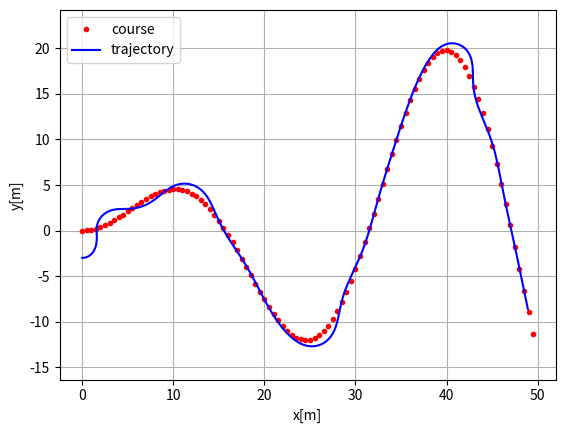
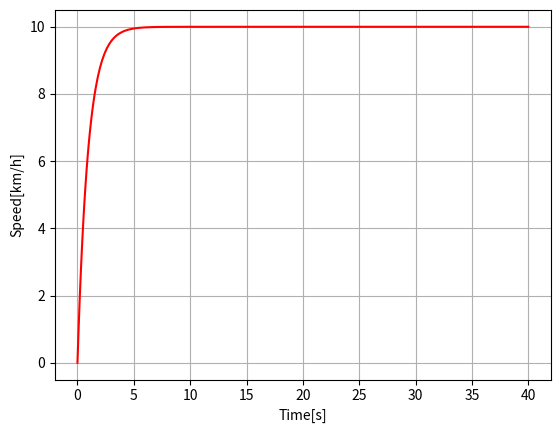

Here is the Python script that generated these plots, in order:
"""
Path tracking simulation with pure pursuit steering and PID speed control.
[redacted]
[redacted]
"""
import math

import matplotlib.pyplot as plt
import numpy as np

# Parameters
k = 0.1  # look forward gain
Lfc = 2.0  # [m] look-ahead distance
Kp = 1.0  # speed proportional gain
dt = 0.1  # [s] time tick
WB = 2.9  # [m] wheel base of vehicle

show_animation = True


class State:

    def __init__(self, x=0.0, y=0.0, yaw=0.0, v=0.0):
        self.x = x
        self.y = y
        self.yaw = yaw
        self.v = v
        self.rear_x = self.x - ((WB / 2) * math.cos(self.yaw))
        self.rear_y = self.y - ((WB / 2) * math.sin(self.yaw))

    def update(self, a, delta):
        self.x += self.v * math.cos(self.yaw) * dt
        self.y += self.v * math.sin(self.yaw) * dt
        self.yaw += self.v / WB * math.tan(delta) * dt
        self.v += a * dt
        self.rear_x = self.x - ((WB / 2) * math.cos(self.yaw))
        self.rear_y = self.y - ((WB / 2) * math.sin(self.yaw))

    def calc_distance(self, point_x, point_y):
        dx = self.rear_x - point_x
        dy = self.rear_y - point_y
        return math.hypot(dx, dy)


class States:

    def __init__(self):
        self.x = []
        self.y = []
        self.yaw = []
        self.v = []
        self.t = []

    def append(self, t, state):
        self.x.append(state.x)
        self.y.append(state.y)
        self.yaw.append(state.yaw)
        self.v.append(state.v)
        self.t.append(t)


def proportional_control(target, current):
    a = Kp * (target - current)

    return a


class TargetCourse:

    def __init__(self, cx, cy):
        self.cx = cx
        self.cy = cy
        self.old_nearest_point_index = None

    def search_target_index(self, state):

        # To speed up nearest point search, doing it at only first time.
        if self.old_nearest_point_index is None:
            # search nearest point index
            dx = [state.rear_x - icx for icx in self.cx]
            dy = [state.rear_y - icy for icy in self.cy]
            d = np.hypot(dx, dy)
            ind = np.argmin(d)
            self.old_nearest_point_index = ind
        else:
            ind = self.old_nearest_point_index
            distance_this_index = state.calc_distance(self.cx[ind],
                                                      self.cy[ind])
            while True:
                distance_next_index = state.calc_distance(self.cx[ind + 1],
                                                          self.cy[ind + 1])
                if distance_this_index < distance_next_index:
                    break
                ind = ind + 1 if (ind + 1) < len(self.cx) else ind
                distance_this_index = distance_next_index
            self.old_nearest_point_index = ind

        Lf = k * state.v + Lfc  # update look ahead distance

        # search look ahead target point index
        while Lf > state.calc_distance(self.cx[ind], self.cy[ind]):
            if (ind + 1) >= len(self.cx):
                break  # not exceed goal
            ind += 1

        return ind, Lf


def pure_pursuit_steer_control(state, trajectory, pind):
    ind, Lf = trajectory.search_target_index(state)

    if pind >= ind:
        ind = pind

    if ind < len(trajectory.cx):
        tx = trajectory.cx[ind]
        ty = trajectory.cy[ind]
    else:  # toward goal
        tx = trajectory.cx[-1]
        ty = trajectory.cy[-1]
        ind = len(trajectory.cx) - 1

    alpha = math.atan2(ty - state.rear_y, tx - state.rear_x) - state.yaw

    delta = math.atan2(2.0 * WB * math.sin(alpha) / Lf, 1.0)

    return delta, ind


def plot_arrow(x, y, yaw, length=1.0, width=0.5, fc="r", ec="k"):
    """
    Plot arrow
    """

    if not isinstance(x, float):
        for ix, iy, iyaw in zip(x, y, yaw):
            plot_arrow(ix, iy, iyaw)
    else:
        plt.arrow(x, y, length * math.cos(yaw), length * math.sin(yaw),
                  fc=fc, ec=ec, head_width=width, head_length=width)
        plt.plot(x, y)


def main():
    #  target course
    cx = np.arange(0, 50, 0.5)
    cy = [math.sin(ix / 5.0) * ix / 2.0 for ix in cx]

    target_speed = 10.0 / 3.6  # [m/s]

    T = 100.0  # max simulation time

    # initial state
    state = State(x=-0.0, y=-3.0, yaw=0.0, v=0.0)

    lastIndex = len(cx) - 1
    time = 0.0
    states = States()
    states.append(time, state)
    target_course = TargetCourse(cx, cy)
    target_ind, _ = target_course.search_target_index(state)

    while T >= time and lastIndex > target_ind:

        # Calc control input
        ai = proportional_control(target_speed, state.v)
        di, target_ind = pure_pursuit_steer_control(
            state, target_course, target_ind)

        state.update(ai, di)  # Control vehicle

        time += dt
        states.append(time, state)

        if show_animation:  # pragma: no cover
            plt.cla()
            # for stopping simulation with the esc key.
            plt.gcf().canvas.mpl_connect(
                'key_release_event',
                lambda event: [exit(0) if event.key == 'escape' else None])
            plot_arrow(state.x, state.y, state.yaw)
            plt.plot(cx, cy, "-r", label="course")
            plt.plot(states.x, states.y, "-b", label="trajectory")
            plt.plot(cx[target_ind], cy[target_ind], "xg", label="target")
            plt.axis("equal")
            plt.grid(True)
            plt.title("Speed[km/h]:" + str(state.v * 3.6)[:4])
            plt.pause(0.001)

    # Test
    assert lastIndex >= target_ind, "Cannot goal"

    if show_animation:  # pragma: no cover
        plt.cla()
        plt.plot(cx, cy, ".r", label="course")
        plt.plot(states.x, states.y, "-b", label="trajectory")
        plt.legend()
        plt.xlabel("x[m]")
        plt.ylabel("y[m]")
        plt.axis("equal")
        plt.grid(True)

        plt.subplots(1)
        plt.plot(states.t, [iv * 3.6 for iv in states.v], "-r")
        plt.xlabel("Time[s]")
        plt.ylabel("Speed[km/h]")
        plt.grid(True)
        plt.show()


if __name__ == '__main__':
    print("Pure pursuit path tracking simulation start")
    main()
